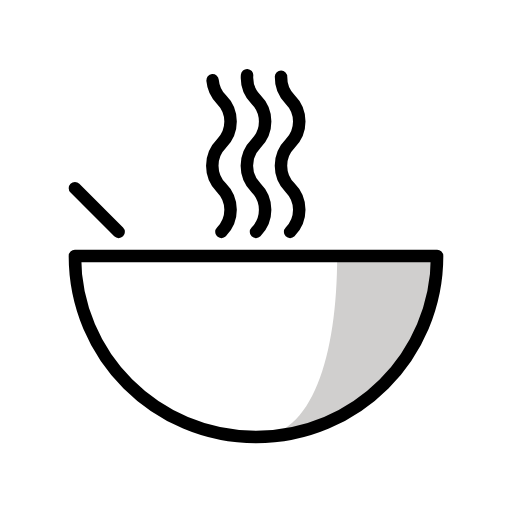
t = 0.00 s
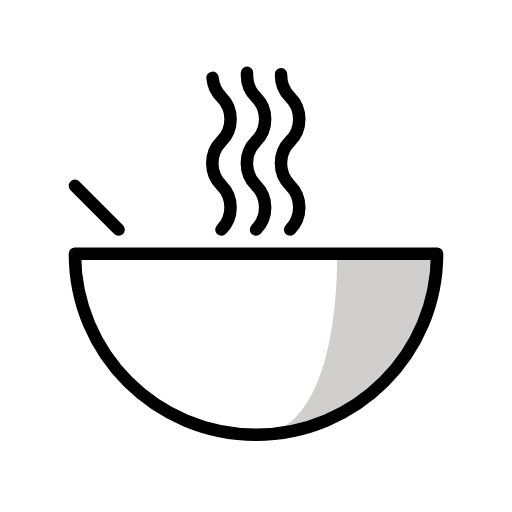
t = 0.48 s
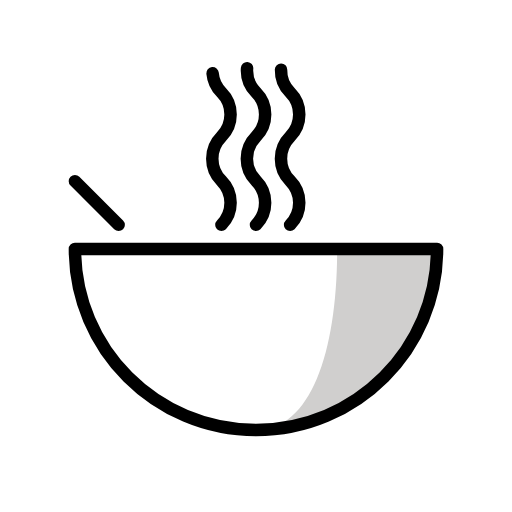
t = 1.43 s
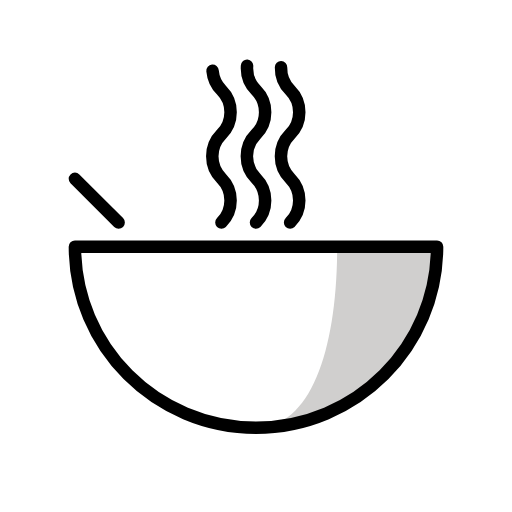
t = 1.90 s
t = 2.38 s: frame unchanged from t = 1.43 s, image omitted
t = 3.33 s: frame unchanged from t = 0.48 s, image omitted

The animated SVG that drew these frames (rendered in a browser with its animation timeline set to each time). Animation: 1 SMIL element (animateTransform=1); one cycle of 3.80 s, repeats indefinitely.

<?xml version='1.0' encoding='utf-8'?>
<svg xmlns="http://www.w3.org/2000/svg" id="emoji" viewBox="-5 -5 82 82" width="200" height="200" role="img">
  <title>OpenMoji: pot of food</title><g><g id="color">
    <path fill="#FFFFFF" stroke="none" d="M7,36c0,16.0166,12.9834,29,29,29s29-12.9834,29-29H7z" />
    <path fill="#d0cfce" stroke="none" d="M49,36c0,16.0156-4,29-13,29c16.0166,0,29-12.9844,29-29H49z" />
  </g>
  <g id="hair" />
  <g id="skin" />
  <g id="skin-shadow" />
  <g id="line">
    <path fill="none" stroke="#000000" stroke-linecap="round" stroke-linejoin="round" stroke-miterlimit="10" stroke-width="2" d="M7,36c0,16.0166,12.9834,29,29,29s29-12.9834,29-29H7z" />
    <line x1="7" x2="14" y1="25.1406" y2="32.1406" fill="none" stroke="#000000" stroke-linecap="round" stroke-linejoin="round" stroke-miterlimit="10" stroke-width="2" />
    <path fill="none" stroke="#000000" stroke-linecap="round" stroke-linejoin="round" stroke-miterlimit="10" stroke-width="2" d="M29.043,7.8457c0.1015,1.125,0.5605,2.2236,1.4209,3.084c1.9521,1.9512,1.9521,5.1172,0,7.0703 c-1.9522,1.9531-1.9522,5.1191,0,7.0703c1.9521,1.9512,1.9521,5.1172,0,7.0703" />
    <path fill="none" stroke="#000000" stroke-linecap="round" stroke-linejoin="round" stroke-miterlimit="10" stroke-width="2" d="M34.5703,7.0361C34.4697,8.4336,34.9316,9.8623,36,10.9297c1.9521,1.9512,1.9521,5.1172,0,7.0703 c-1.9521,1.9531-1.9521,5.1191,0,7.0703c1.9521,1.9512,1.9521,5.1172,0,7.0703" />
    <path fill="none" stroke="#000000" stroke-linecap="round" stroke-linejoin="round" stroke-miterlimit="10" stroke-width="2" d="M40.0107,7.2832c-0.0302,1.3164,0.4483,2.6426,1.4532,3.6465c1.9521,1.9512,1.9521,5.1172,0,7.0703 c-1.9522,1.9531-1.9522,5.1191,0,7.0703c1.9521,1.9512,1.9521,5.1172,0,7.0703" />
  </g>
<animateTransform attributeName="transform" type="translate" values="0 0;0 -1.5;0 0" dur="3.8s" repeatCount="indefinite" /></g></svg>
